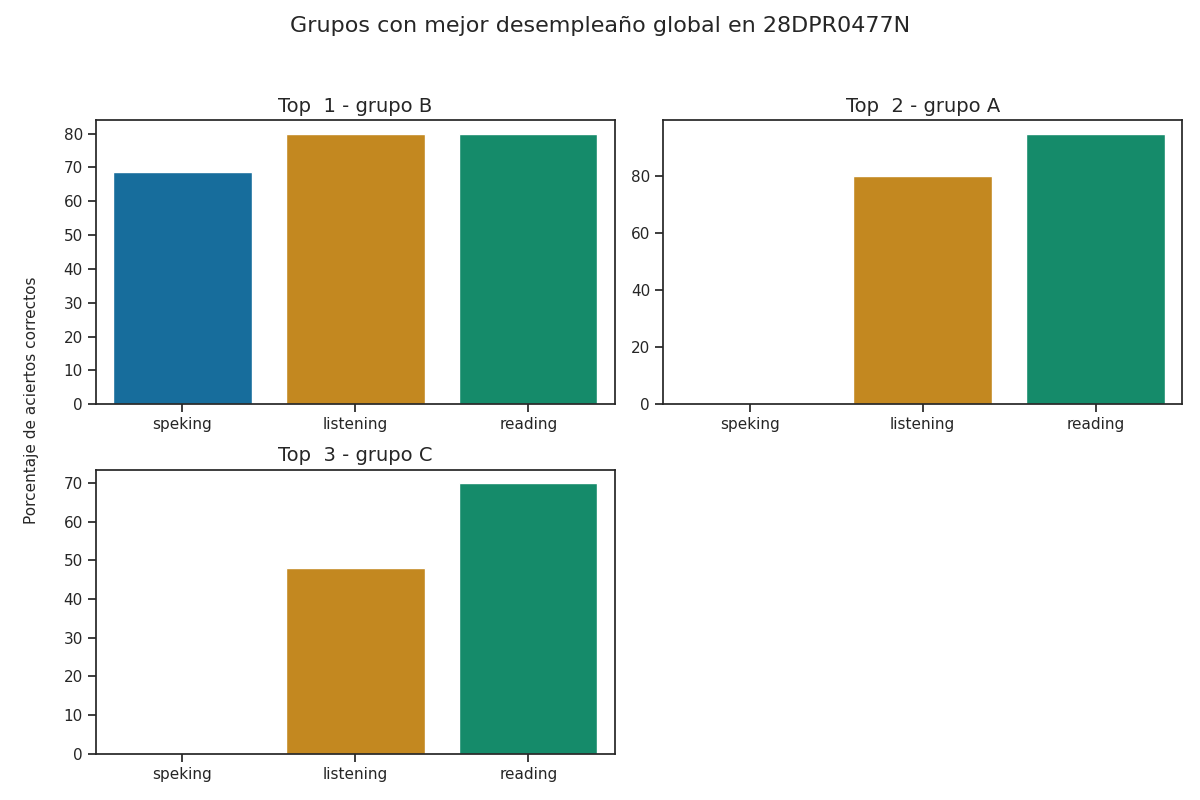

The data file committed next to this chart (first rows):
Top, Grupo, Porcentaje de aciertos correctos, Porcentaje de aciertos correctos para la…, Porcentaje de aciertos correctos para la…, Porcentaje de aciertos correctos para la…, Porcentaje de aciertos correctos para la…, Porcentaje de aciertos correctos para la…, Calificación promedio en los exámenes pa…, Calificación promedio en los exámenes pa…, Calificación promedio en los exámenes pa…, Calificación promedio en los exámenes pa…, Calificación promedio en los exámenes pa…, Promedio de aciertos en los exámenes par…, Promedio de aciertos en los exámenes par…, Promedio de aciertos en los exámenes par…, Promedio de aciertos en los exámenes par…, Promedio de aciertos en los exámenes par…, Promedio de aciertos en la sección Liste…, Promedio de aciertos en la sección Readi…, Promedio de aciertos en la sección de Sp…, Promedio de aciertos en la sección de Sp…
1, B, 76.25, 80.0, 80.0, 62.5, 75.0, 68.75, A2, A2 -, A2, A2, A2, 20, 32, 5, 6, 6, 15, 16, 6, 6
2, A, 58.33, 80.0, 95.0, 0.0, 0.0, 0.0, A2, A2 +, Pre - A1, Pre - A1, Pre - A1, 20, 38, 0, 0, 0, 7, 7, 8, 8
3, C, 39.33, 48.0, 70.0, 0.0, 0.0, 0.0, A1, A1 +, Pre - A1, Pre - A1, Pre - A1, 12, 28, 0, 0, 0, 7, 4, 3, 3
